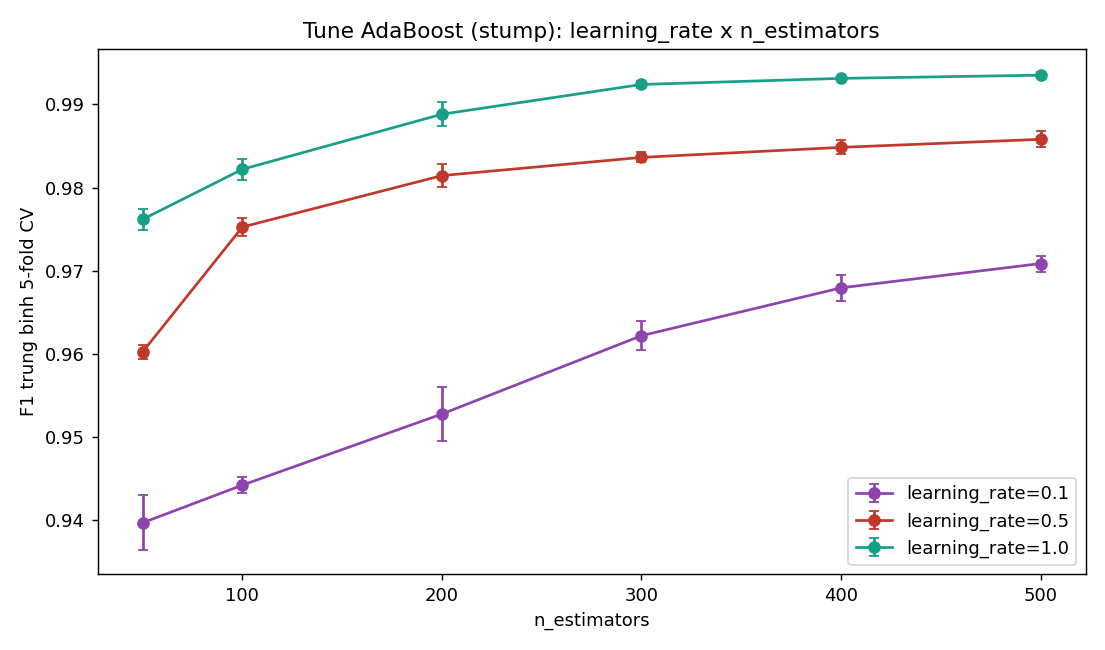

The data file committed next to this chart (first rows):
learning_rate, n_estimators, cv_accuracy_mean, cv_accuracy_std, cv_f1_mean, cv_f1_std
0.1, 50, 0.9449, 0.00317, 0.9397, 0.003294
0.1, 100, 0.9489, 0.0008679, 0.9442, 0.000974
0.1, 200, 0.9567, 0.0029, 0.9528, 0.003292
0.1, 300, 0.9652, 0.001626, 0.9622, 0.001743
0.1, 400, 0.9705, 0.001542, 0.9679, 0.001584
0.1, 500, 0.9733, 0.0008555, 0.9709, 0.0009688
0.5, 50, 0.9632, 0.0007716, 0.9602, 0.0008634
0.5, 100, 0.9772, 0.0009751, 0.9753, 0.00105
0.5, 200, 0.9829, 0.001294, 0.9814, 0.001432
0.5, 300, 0.9849, 0.0005493, 0.9836, 0.000598
0.5, 400, 0.986, 0.0007779, 0.9848, 0.0008459
0.5, 500, 0.9869, 0.0009011, 0.9858, 0.0009785
1.0, 50, 0.978, 0.00114, 0.9762, 0.001259
1.0, 100, 0.9835, 0.001132, 0.9822, 0.001241
1.0, 200, 0.9896, 0.001338, 0.9888, 0.001454
1.0, 300, 0.9929, 0.0004215, 0.9924, 0.0004529
1.0, 400, 0.9936, 0.0003088, 0.9931, 0.0003304
1.0, 500, 0.994, 0.0003099, 0.9935, 0.000331
